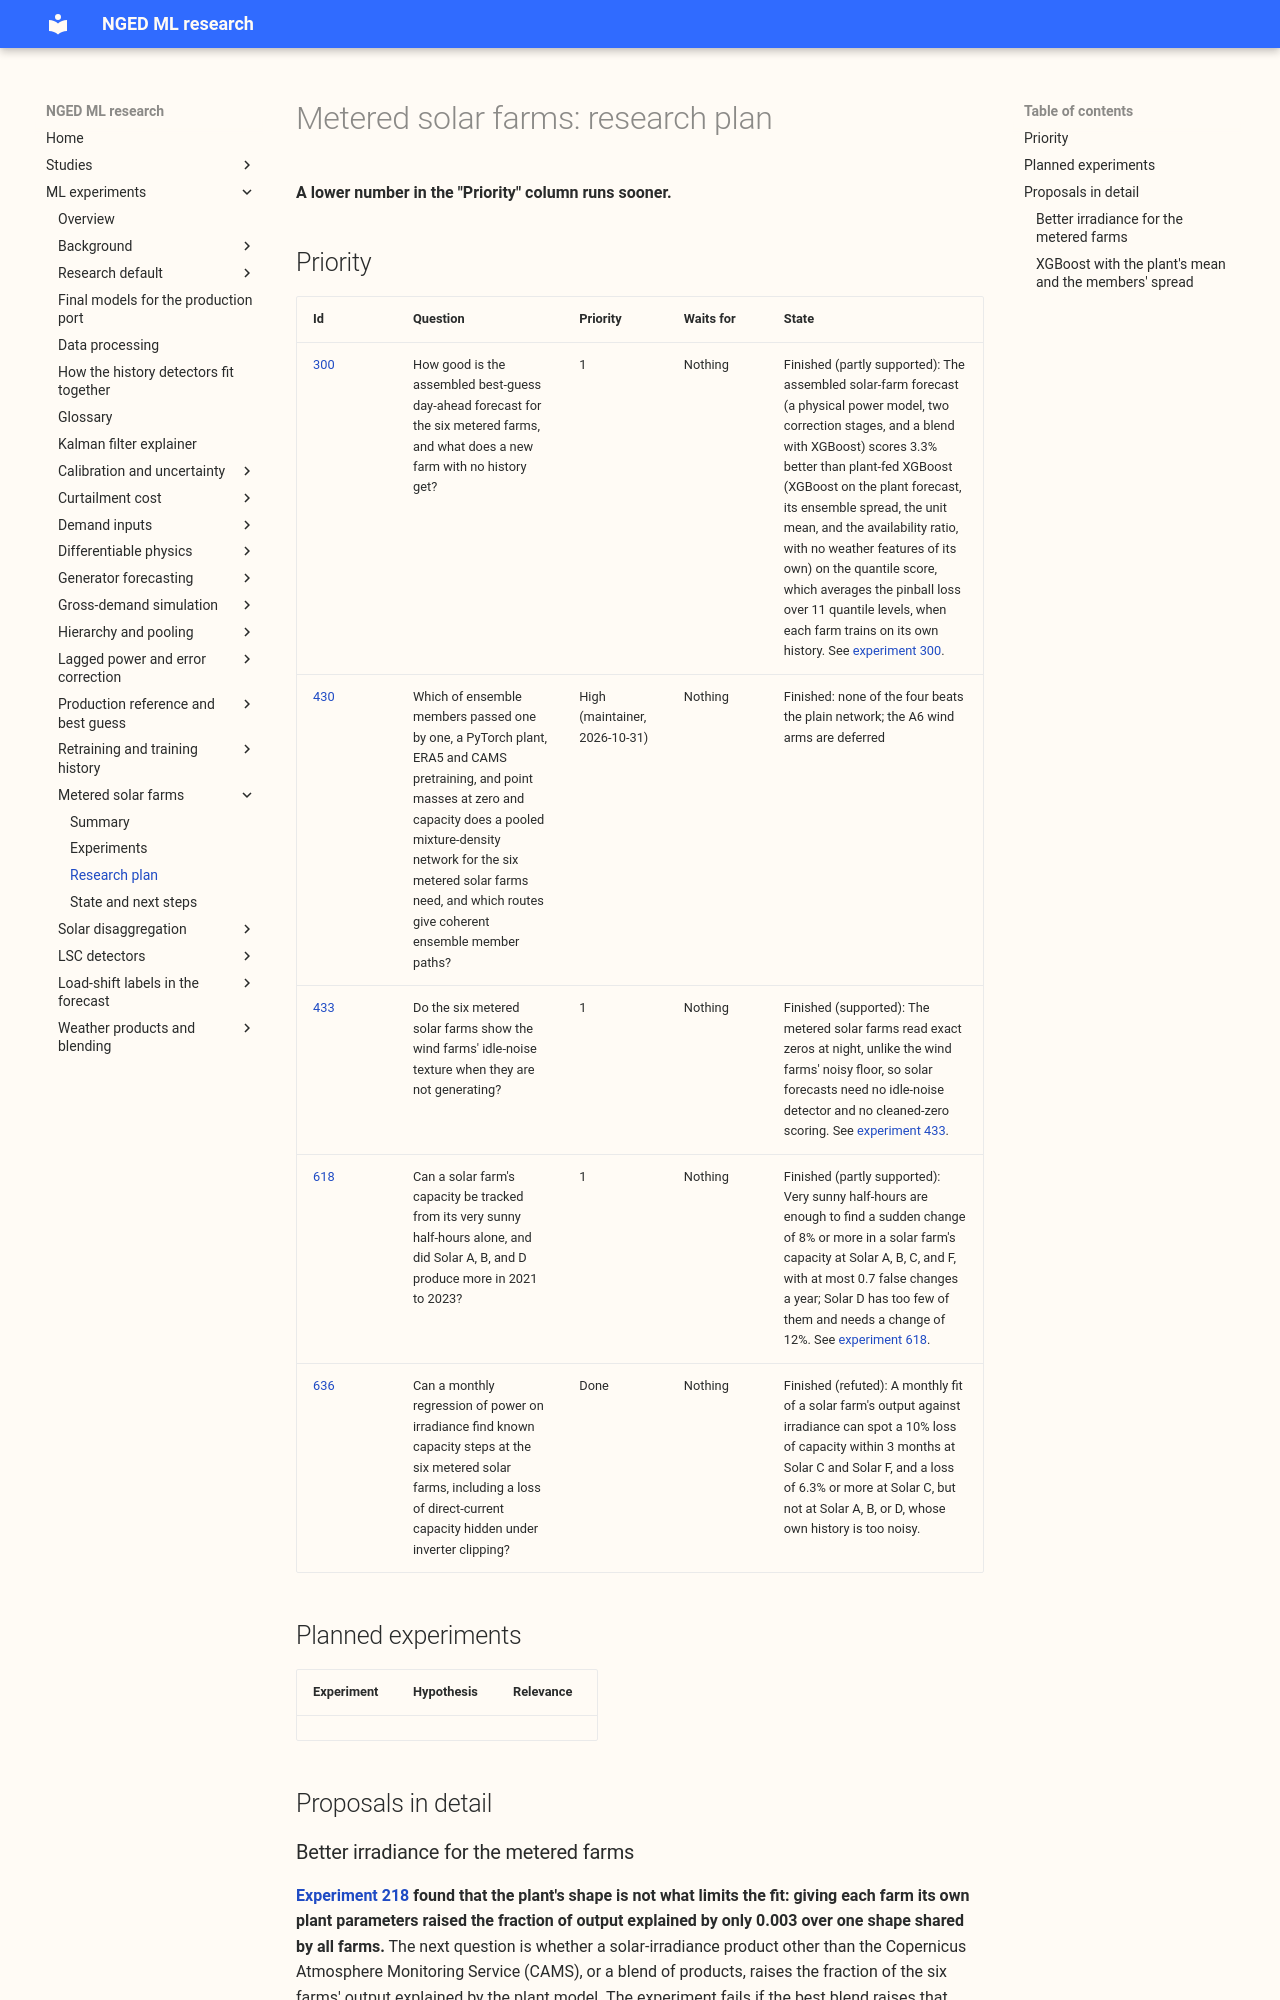

repository: openclimatefix/nged-ml-research · page: ml-experiments/themes/metered-solar-farms/plan/index.html · generator: mkdocs

# Metered solar farms: research plan

**A lower number in the "Priority" column runs sooner.**

## Priority

| Id | Question | Priority | Waits for | State |
|---|---|---|---|---|
| [300](../../00300-metered-farm-best-guess-assembly/result.md) | How good is the assembled best-guess day-ahead forecast for the six metered farms, and what does a new farm with no history get? | 1 | Nothing | Finished (partly supported): The assembled solar-farm forecast (a physical power model, two correction stages, and a blend with XGBoost) scores 3.3% better than plant-fed XGBoost (XGBoost on the plant forecast, its ensemble spread, the unit mean, and the availability ratio, with no weather features of its own) on the quantile score, which averages the pinball loss over 11 quantile levels, when each farm trains on its own history. See [experiment 300](../../00300-metered-farm-best-guess-assembly/result.md). |
| [430](../../00430-unified-forecaster-solar-and-pretraining-ablations/result.md) | Which of ensemble members passed one by one, a PyTorch plant, ERA5 and CAMS pretraining, and point masses at zero and capacity does a pooled mixture-density network for the six metered solar farms need, and which routes give coherent ensemble member paths? | High (maintainer, 2026-10-31) | Nothing | Finished: none of the four beats the plain network; the A6 wind arms are deferred |
| [433](../../00433-solar-idle-noise-data-look/result.md) | Do the six metered solar farms show the wind farms' idle-noise texture when they are not generating? | 1 | Nothing | Finished (supported): The metered solar farms read exact zeros at night, unlike the wind farms' noisy floor, so solar forecasts need no idle-noise detector and no cleaned-zero scoring. See [experiment 433](../../00433-solar-idle-noise-data-look/result.md). |
| [618](../../00618-solar-effective-capacity-sunny-rows-and-known-answer-test/result.md) | Can a solar farm's capacity be tracked from its very sunny half-hours alone, and did Solar A, B, and D produce more in 2021 to 2023? | 1 | Nothing | Finished (partly supported): Very sunny half-hours are enough to find a sudden change of 8% or more in a solar farm's capacity at Solar A, B, C, and F, with at most 0.7 false changes a year; Solar D has too few of them and needs a change of 12%. See [experiment 618](../../00618-solar-effective-capacity-sunny-rows-and-known-answer-test/result.md). |
| [636](../../00636-metered-solar-monthly-slope-capacity-known-answer-test/result.md) | Can a monthly regression of power on irradiance find known capacity steps at the six metered solar farms, including a loss of direct-current capacity hidden under inverter clipping? | Done | Nothing | Finished (refuted): A monthly fit of a solar farm's output against irradiance can spot a 10% loss of capacity within 3 months at Solar C and Solar F, and a loss of 6.3% or more at Solar C, but not at Solar A, B, or D, whose own history is too noisy. |

## Planned experiments

<!-- planned-table -->

## Proposals in detail

### Better irradiance for the metered farms

**[Experiment 218](../../00218-metered-solar-farm-plant-fit/result.md) found that the plant's shape
is not what limits the fit: giving each farm its own plant parameters raised the fraction of output
explained by only 0.003 over one shape shared by all farms.** The next question is whether a
solar-irradiance product other than the Copernicus Atmosphere Monitoring Service (CAMS), or a blend
of products, raises the fraction of the six farms' output explained by the plant model. The
experiment fails if the best blend raises that fraction by less than 0.02 over CAMS alone.
